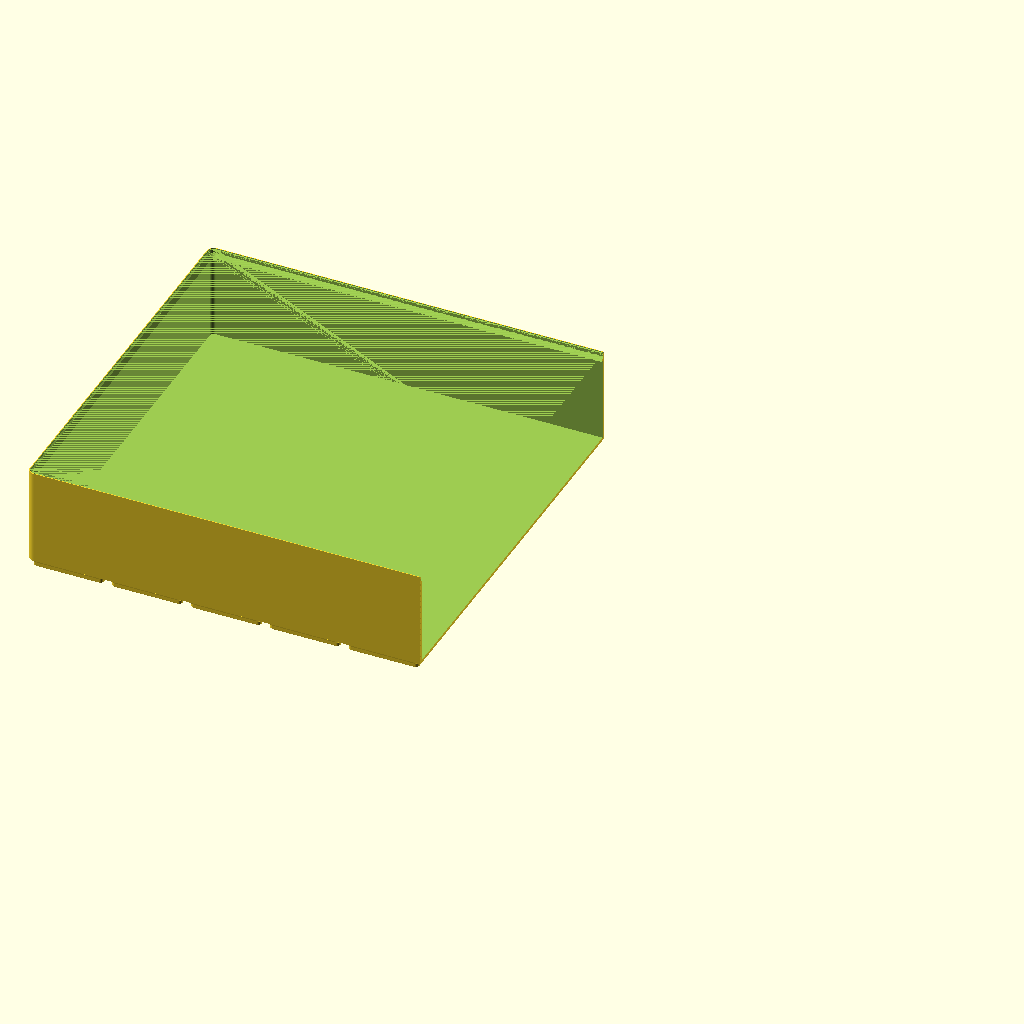
Cell 1: the model at its default parameters.
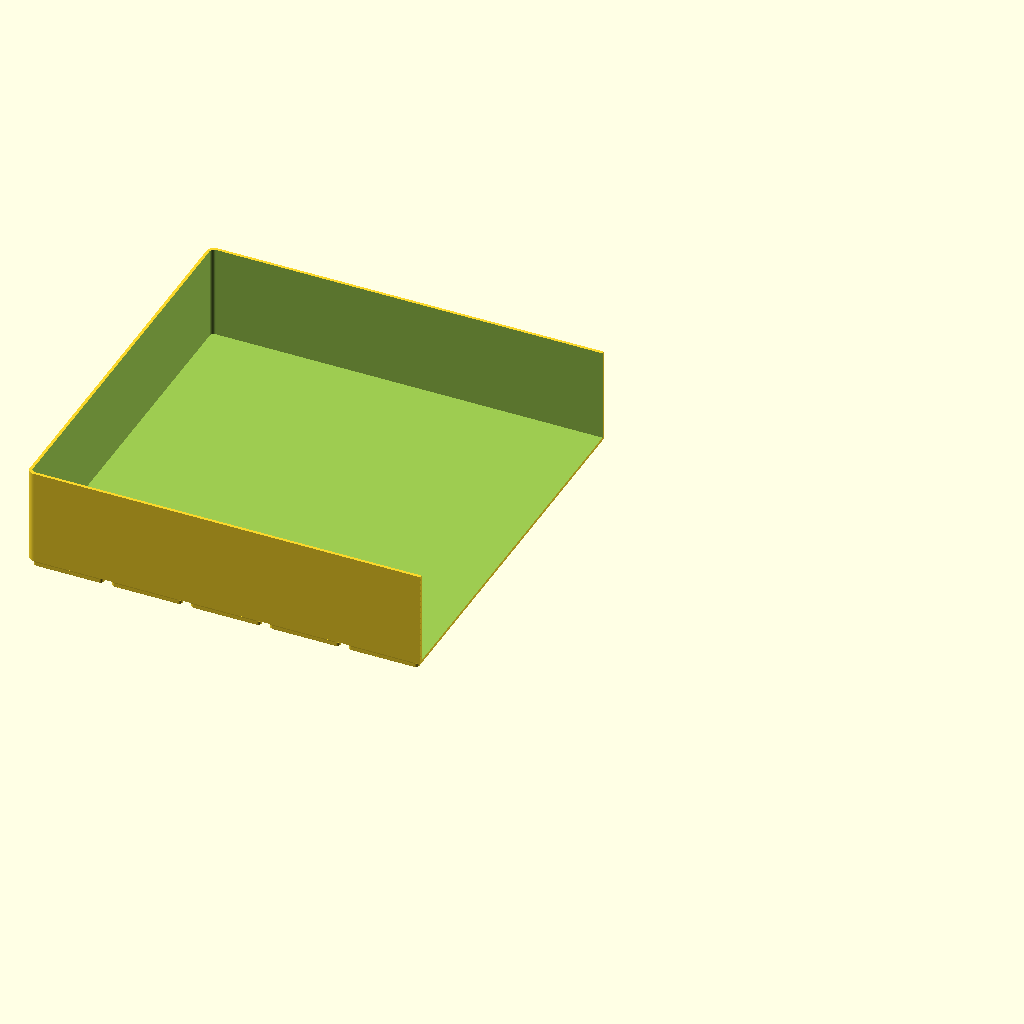
Cell 2: the same model with stacking_lip = false.
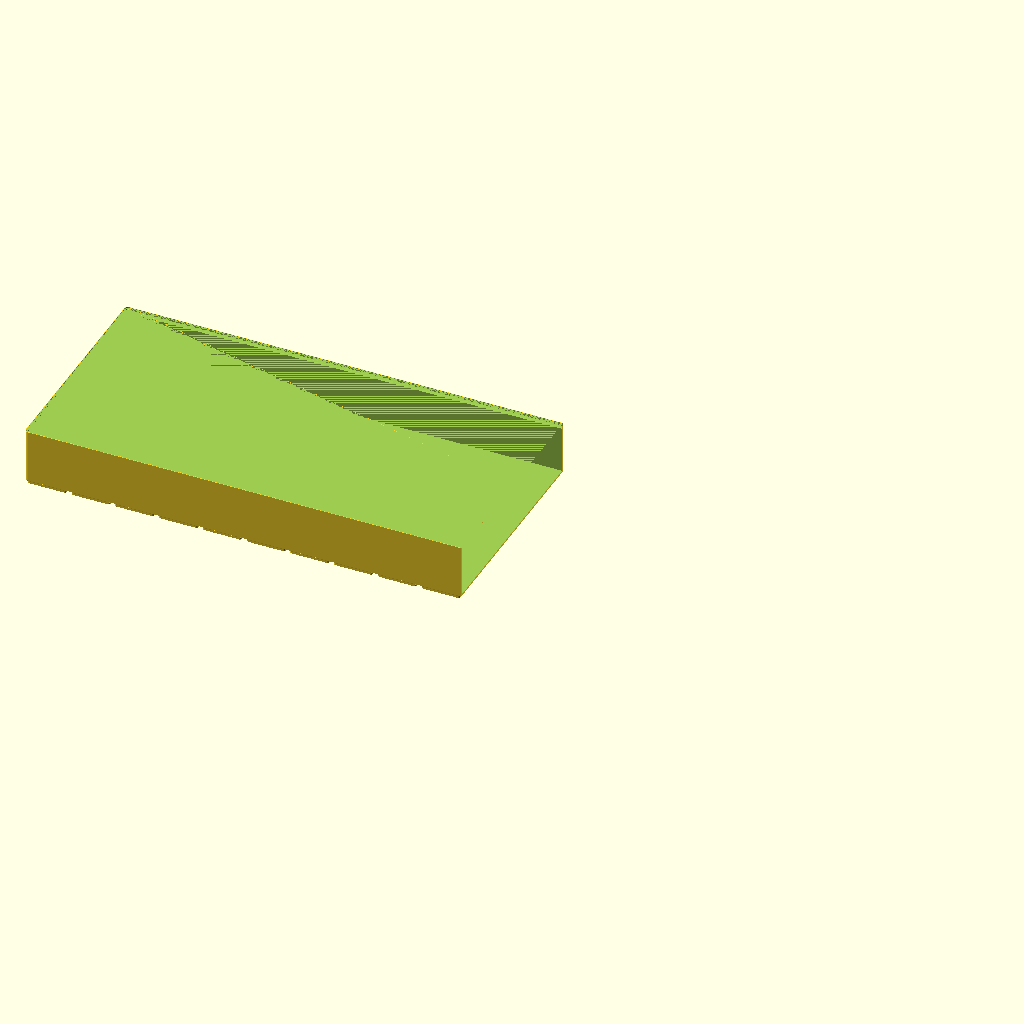
Cell 3 — grid_x set to 20, the other parameters unchanged.
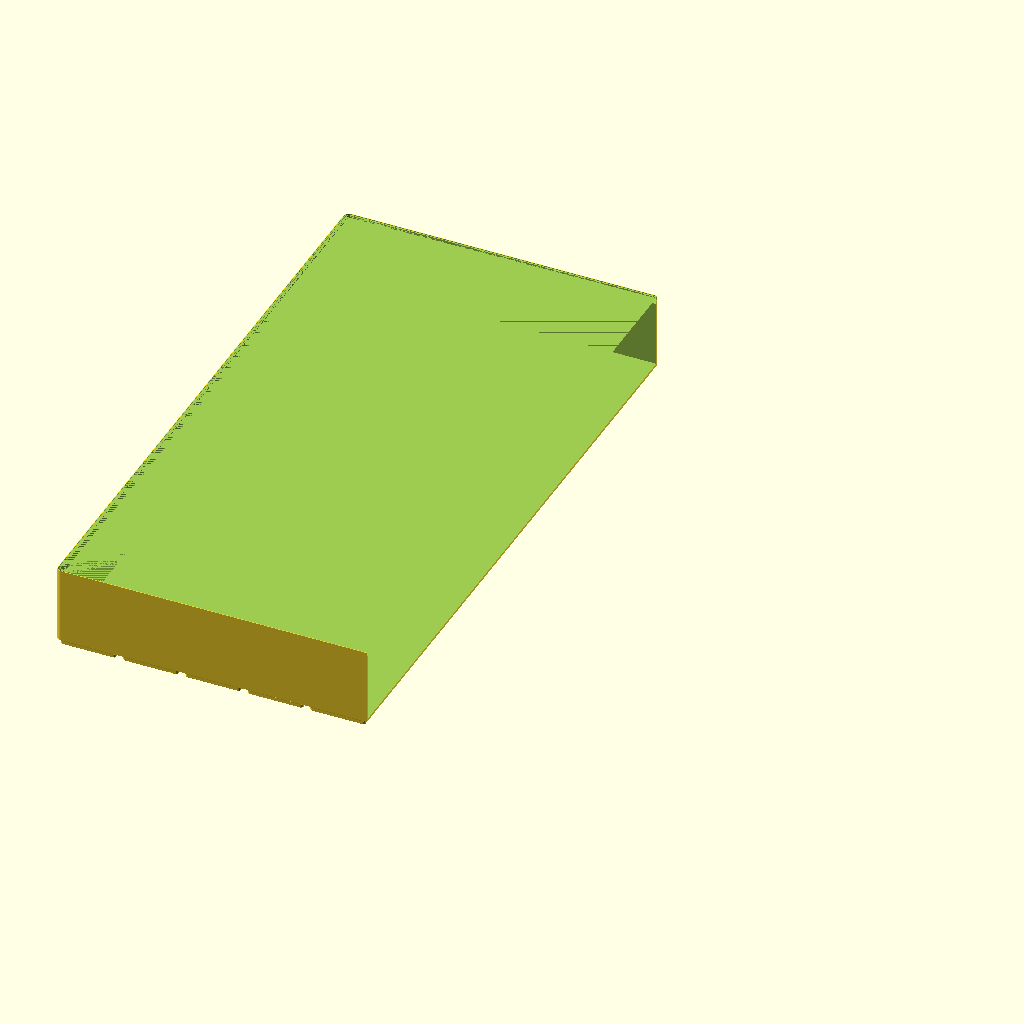
Cell 4 — grid_y set to 10, the other parameters unchanged.
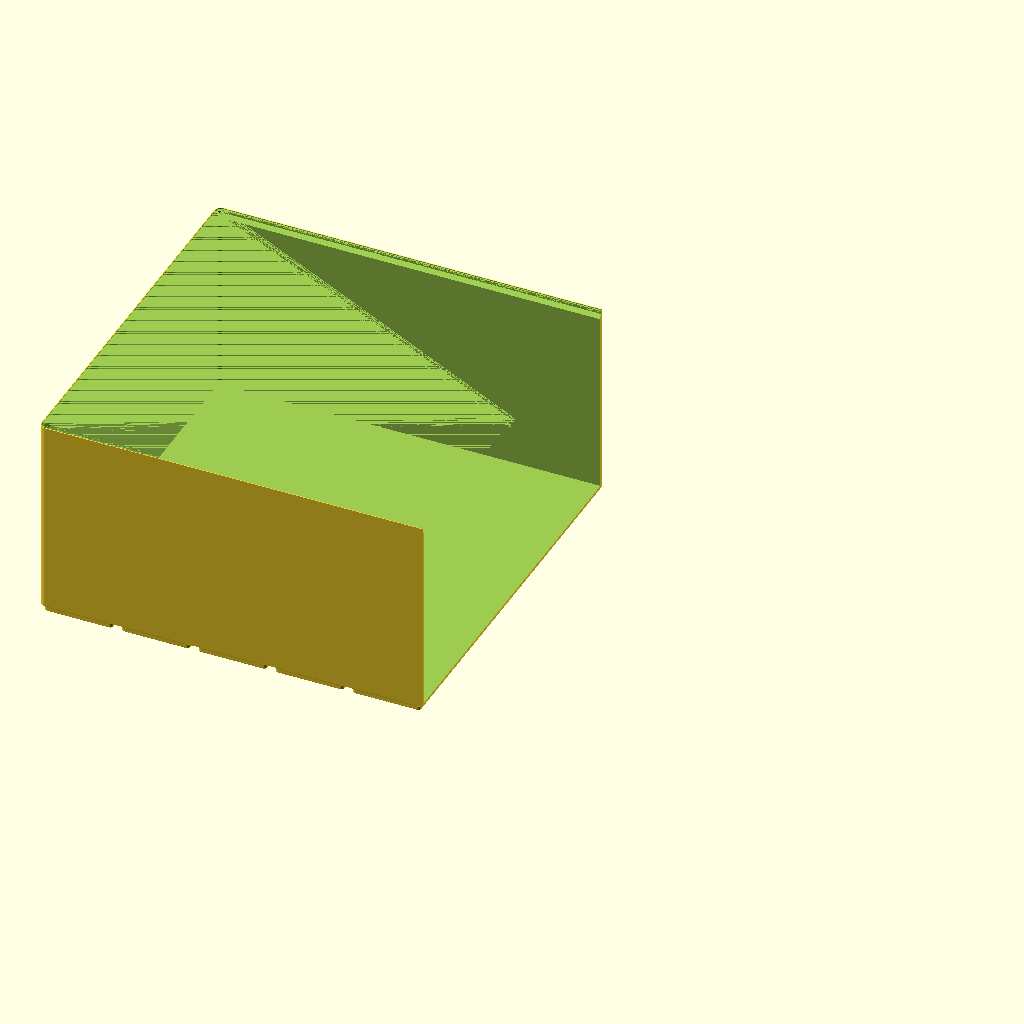
Cell 5: the same model with z_units = 16.
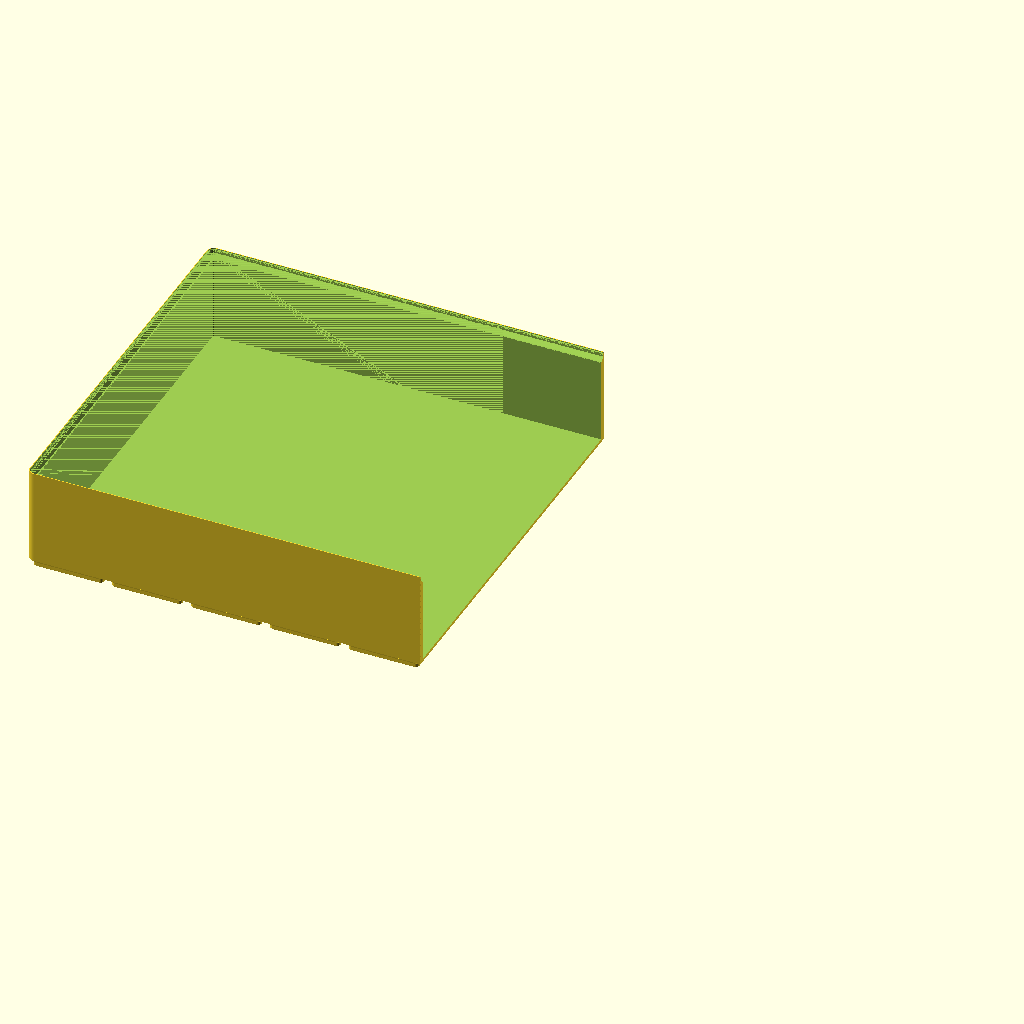
Cell 6: wall_t = 3.2 (everything else at default).
The same orthographic view direction (rotation 55°, 0°, 25°; colour scheme Cornfield) for every cell, with the view re-fitted per cell, so scale and position can differ between cells.
The OpenSCAD source (drawer-organiser/drawer_bin_10x5_half.scad):
// Drawer Organiser — half of a 10x5 storage bin (assembled: 420 x 210 x 56mm)
// Render this file to generate drawer_bin_10x5_half.stl
// Each half prints at 209.75 x 209.5mm, inside the A1's 250mm bed.
// Print two, rotate one 180 degrees about Z, and glue the flat faces together:
// the assembled bin is symmetric in X and Y, so both halves are the same part.
// Seat both halves on a baseplate before gluing — the pads/sockets align them.

include <_drawer_organiser.scad>

grid_x  = 10;         // cells across (X) of the ASSEMBLED bin
grid_y  = 5;          // cells deep (Y)
z_units = 8;          // 7mm height units -> 56mm tall
wall_t  = 1.6;        // wall thickness (mm)
floor_t = 1.6;        // floor thickness above the base pads (mm)
stacking_lip = true;  // cut the stacking lip into the top rim
split_parts = 2;      // pieces the assembled bin is split into
part_index  = 0;      // which piece this file renders

bin_part(grid_x, grid_y, z_units, wall_t, floor_t, stacking_lip,
         split_parts, part_index);
Parameter table extracted from the source (name, type, default, range or options):
grid_x: number, default 10
grid_y: number, default 5
z_units: number, default 8
wall_t: number, default 1.6
floor_t: number, default 1.6
stacking_lip: bool, default true
split_parts: number, default 2
part_index: number, default 0
